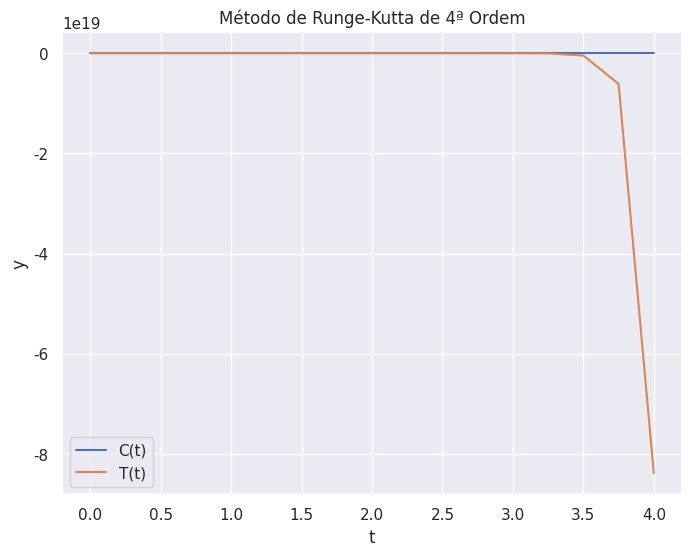

The matplotlib source for this figure:
"""
[redacted]
[redacted]

Trabalho 25

Um reator de batelada pode ser descrito pelas seguintes
equações:
dC/dt = -e^(-10/T+273)*C
dT/dt = 1000e^(-10/T+273)*C - 20(T - 20)
onde C é a concentração do reagente e T é a temperatura do
reator. A princípio, o reator está a 16ºC e tem uma
concentração do reagente C de 1,0 gmol/L. Encontre a
concentração e a temperatura do reator no tempo t de 0 a 4
usando o método de Runge-Kutta de quarta ordem clássico
para a resolução do sistema de EDOs. Use h = 0,25.
"""

import numpy as np
import matplotlib.pyplot as plt

import seaborn as sns
sns.set_theme(style="darkgrid")


def f(t, y):
    C, T = y
    dCdt = -np.exp(-10 / (T + 273)) * C
    dTdt = 1000 * np.exp(-10 / (T + 273)) * C - 20 * (T - 20)
    return np.array([dCdt, dTdt])


def rk4(f, a, b, y0, h):
    n = int((b - a) / h)
    t = np.linspace(a, b, n + 1)
    y = np.zeros((n + 1, len(y0)))
    y[0] = y0
    for i in range(n):
        k1 = f(t[i], y[i])
        k2 = f(t[i] + h / 2, y[i] + h / 2 * k1)
        k3 = f(t[i] + h / 2, y[i] + h / 2 * k2)
        k4 = f(t[i + 1], y[i] + h * k3)
        y[i + 1] = y[i] + h / 6 * (k1 + 2 * k2 + 2 * k3 + k4)
    return t, y


a = 0
b = 4
y0 = np.array([1, 16])
h = 0.25

t, y = rk4(f, a, b, y0, h)

np.set_printoptions(precision=2)
print("t:", t)
print("y:", y)

# Gráfico
plt.figure(figsize=(8, 6))
plt.plot(t, y[:, 0], label="C(t)")
plt.plot(t, y[:, 1], label="T(t)")
plt.xlabel("t")
plt.ylabel("y")
plt.title("Método de Runge-Kutta de 4ª Ordem")
plt.legend()
plt.grid(True)
plt.show()
